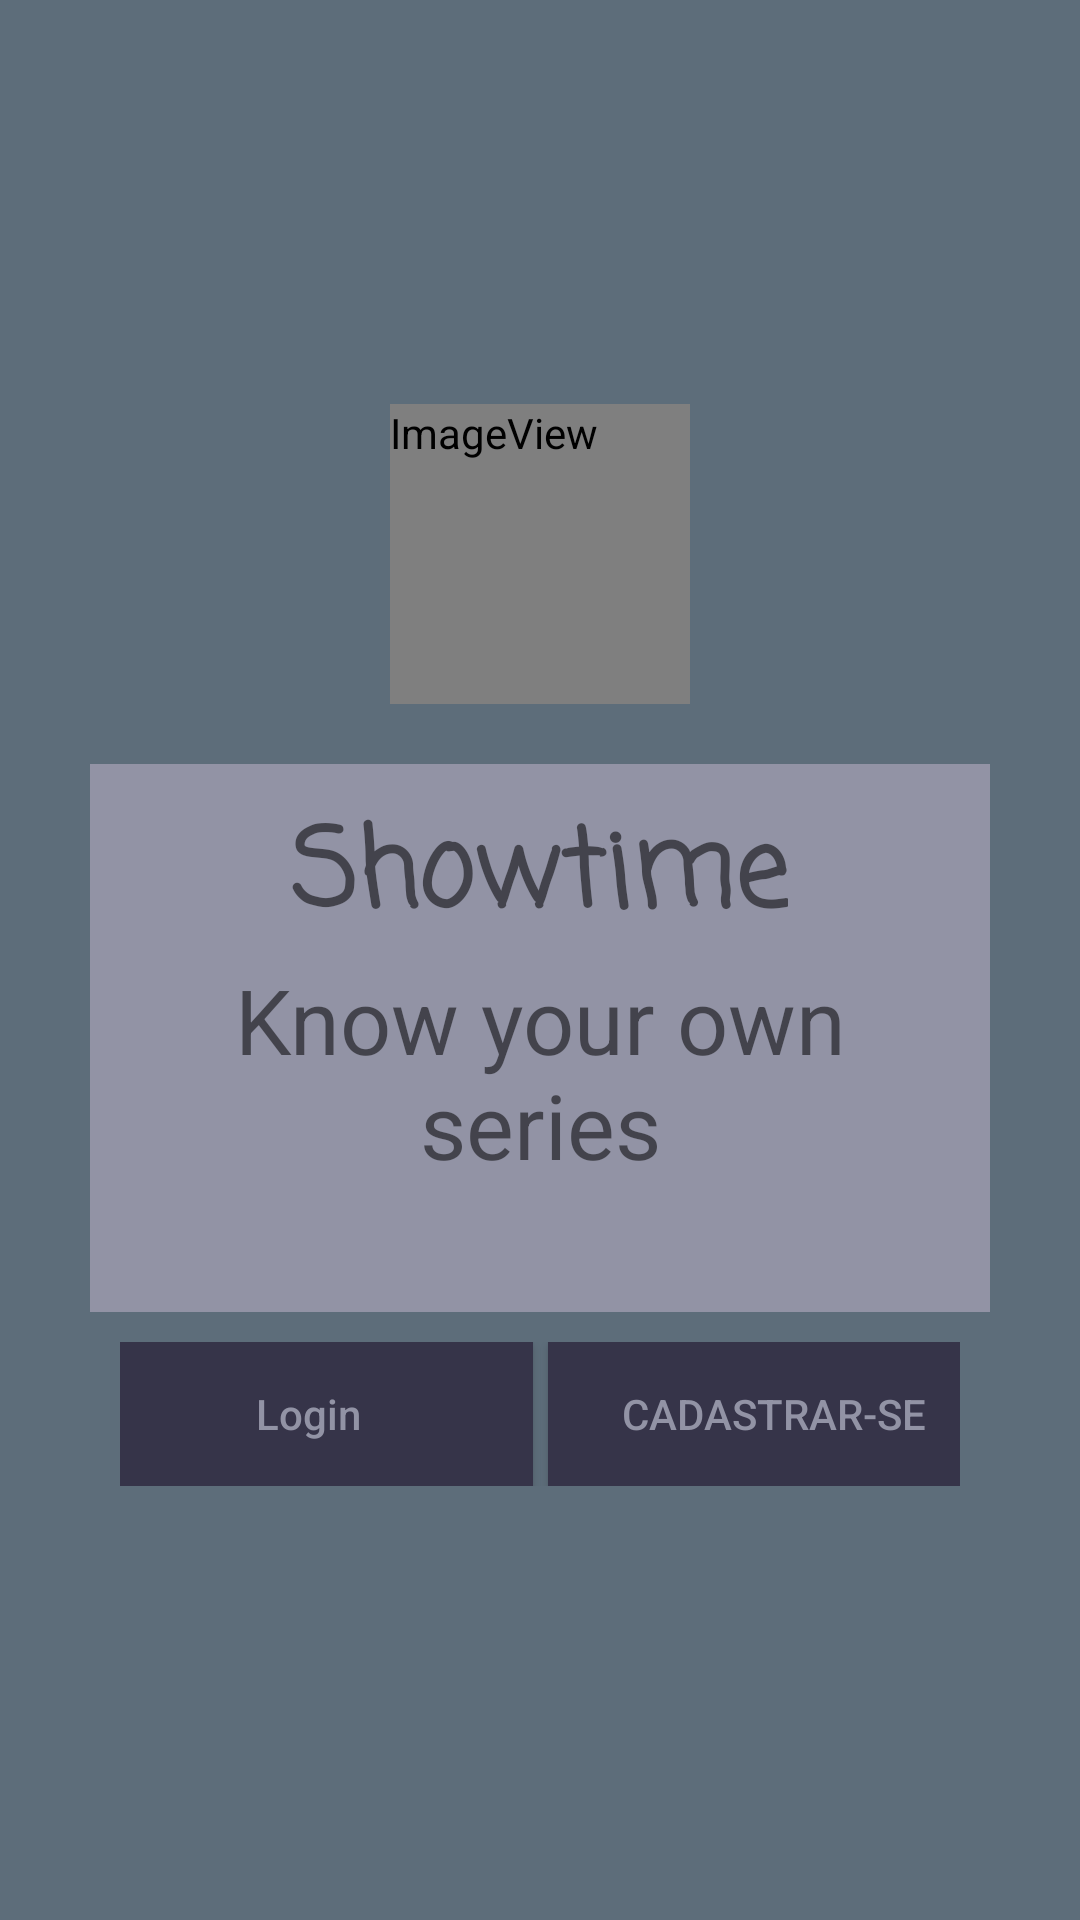

The Android layout XML behind this screen, and the referenced resources:
<!-- AndroidManifest.xml: application theme AppTheme -->
<!-- res/layout/activity_main.xml -->
<?xml version="1.0" encoding="utf-8"?>
<LinearLayout xmlns:android="http://schemas.android.com/apk/res/android"
              xmlns:app="http://schemas.android.com/apk/res-auto"
              xmlns:tools="http://schemas.android.com/tools"
              android:layout_width="match_parent"
              android:layout_height="match_parent"
              android:orientation="vertical"
              android:gravity="center"
              android:padding="30dp"
              android:background="@color/colorPrimaryBackground"
              tools:context=".view.MainActivity">

    <ImageView
            android:id="@+id/ImageView"
            android:layout_width="wrap_content"
            android:layout_height="wrap_content"
            android:minWidth="100dp"
            android:minHeight="100dp"
            app:srcCompat="@android:drawable/sym_def_app_icon"/>

    <LinearLayout
            android:id="@+id/linearLayout"
            android:layout_width="match_parent"
            android:layout_height="wrap_content"
            android:layout_gravity="center"
            android:background="@color/colorFormBackground"
            android:orientation="vertical"
            android:padding="10dp"
            android:layout_marginTop="20dp"
            android:gravity="center">

        <TextView
                android:id="@+id/editTextTitle"
                android:layout_width="wrap_content"
                android:layout_height="wrap_content"
                android:drawablePadding="5dp"
                android:hint="@string/app_name"
                android:text="@string/app_name"
                android:textStyle="bold"
                android:textSize="36sp"
                android:fontFamily="casual"
                android:textAlignment="center"
                android:textAllCaps="false"/>

        <TextView
                android:id="@+id/editTextSub"
                android:layout_width="wrap_content"
                android:layout_height="wrap_content"
                android:text="@string/firstMessage"
                android:fontFamily="sans-serif"
                android:textSize="30sp"
                android:textAlignment="center"/>

        <TextView
                android:id="@+id/message"
                android:layout_width="wrap_content"
                android:layout_height="wrap_content"
                android:textSize="24sp"
                android:textAlignment="center"
                android:fontFamily="sans-serif"/>
    </LinearLayout>

    <LinearLayout
            android:layout_width="match_parent"
            android:layout_height="wrap_content"
            android:padding="10dp"
            android:gravity="center"
            android:orientation="horizontal">

        <Button
                android:id="@+id/btn_login_init"
                android:layout_width="150dp"
                android:layout_height="wrap_content"
                android:background="@color/colorPrimaryDark"
                android:text="@string/botaoLogin"
                android:textAllCaps="false"
                android:textAlignment="center"
                android:layout_marginRight="5dp"
                android:textColor="@color/colorFormBackground"/>

        <Button
                android:id="@+id/btn_cadastrar_init"
                android:layout_width="150dp"
                android:layout_height="wrap_content"
                android:background="@color/colorPrimaryDark"
                android:text="@string/botaoCadastrar"
                android:textAlignment="center"
                android:textColor="@color/colorFormBackground"/>
    </LinearLayout>

</LinearLayout>
<!-- resources referenced by this layout -->
<resources>
  <color name="colorFormBackground">#9293A5</color>
  <color name="colorPrimaryBackground">#5D6D7A</color>
  <color name="colorPrimaryDark">#363449</color>
  <string name="app_name">Showtime</string>
  <string name="botaoCadastrar">Cadastrar-se</string>
  <string name="botaoLogin">Login</string>
  <string name="firstMessage">Know your own series</string>
  <style name="AppTheme" parent="Theme.AppCompat.Light.DarkActionBar">
          
          <item name="colorPrimary">@color/colorPrimaryDark</item>
          <item name="colorPrimaryDark">@color/colorPrimaryDark</item>
          <item name="colorAccent">@color/colorAccent</item>
          <item name="android:navigationBarColor">@color/colorPrimaryDark</item>
      </style>
  <color name="colorAccent">#000000</color>
</resources>
